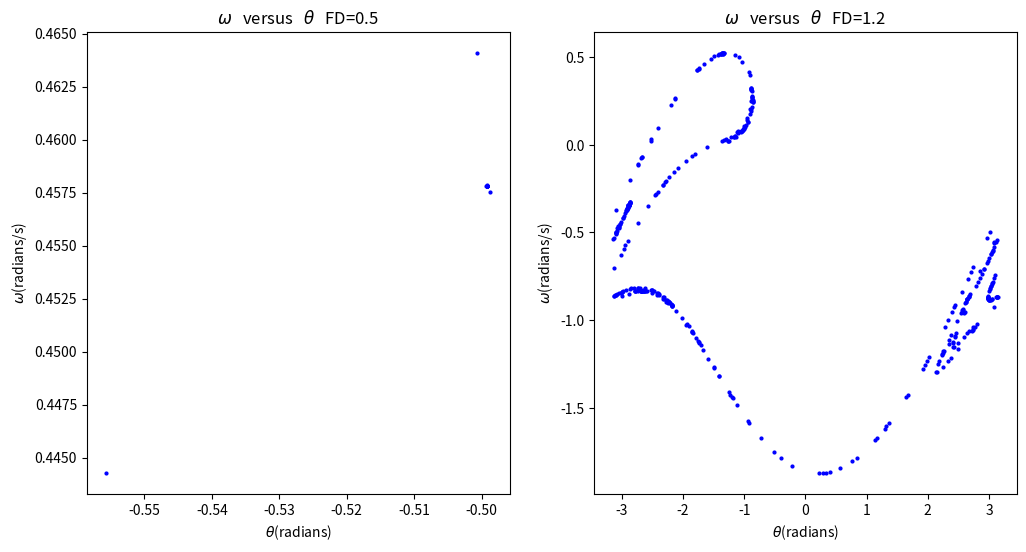

The matplotlib source for this figure:
# -*- coding: utf-8 -*-
"""
Created on Thu Jun 09 14:24:34 2016

@author: asus
"""

import numpy as np
import math
import matplotlib.pyplot as plt

g=9.8
l=9.8
class CHAOS():
    def __init__(self,_omg0,_theta0,_t0,_q,_FD,_Omega,_size=100.,_timelim=400.):
        self.omg=[_omg0]
        self.theta=[_theta0]
        self.t=[_t0]
        self.q=_q
        self.FD=_FD
        self.Omega=_Omega
        self.timelim=int(round(_timelim))
        self.size=int(round(_size))
        self.dt=(2.*math.pi/self.Omega)/self.size
        self.time=(2.*math.pi/self.Omega)*self.timelim
        self.n=int(round(self.time/self.dt))
    def calculate(self):
        global g,l
        for i in range(self.n):
            self.omg.append(self.omg[-1]-g/l*math.sin(self.theta[-1])*self.dt-self.q*self.omg[-1]*self.dt+self.FD*math.sin(self.Omega*self.t[-1])*self.dt)
            if self.theta[-1]+self.omg[-1]*self.dt>math.pi:
                self.theta.append(self.theta[-1]+self.omg[-1]*self.dt-2*math.pi)
            elif self.theta[-1]+self.omg[-1]*self.dt<-math.pi:
                self.theta.append(self.theta[-1]+self.omg[-1]*self.dt+2*math.pi)
            else: 
                self.theta.append(self.theta[-1]+self.omg[-1]*self.dt)
            self.t.append(self.t[-1]+self.dt)
            
    def plot_Poincare(self,_ax):        # the Poincare section plot    
        self.theta_Poincare=[]
        self.omg_Poincare=[]
        self.t_Poincare=[]
        for i in range(int(np.round(self.timelim))):
            self.t_Poincare.append(self.t[(i+1)*self.size])
            self.omg_Poincare.append(self.omg[(i+1)*self.size])
            self.theta_Poincare.append(self.theta[(i+1)*self.size])
        _ax.plot(self.theta_Poincare,self.omg_Poincare,'ob',markersize=2,label=r'$F_d = $'+' %.1f'%self.FD)
plt.figure(figsize=(12,6))

a=CHAOS(0,0.2,0,0.5,0.5,2./3.,100.,400.)
a.calculate()
ax1=plt.subplot(121)
a.plot_Poincare(ax1)
plt.xlabel(r"$\theta$(radians)")
plt.ylabel("$\omega$(radians/s)")
plt.title(r'$\omega$'+'   versus   '+r'$\theta$'+'   FD=0.5')

b=CHAOS(0,0.2,0,0.5,1.2,2./3.,100.,400.)
b.calculate()
ax2=plt.subplot(122)
b.plot_Poincare(ax2)
plt.xlabel(r"$\theta$(radians)")
plt.ylabel("$\omega$(radians/s)")
plt.title(r'$\omega$'+'   versus   '+r'$\theta$'+'   FD=1.2')

plt.savefig('chaos4.png')
plt.show()
   
        
        
        